4-way image classification set "processed" from GitHub (Shayanthavi/Brain-Tumer-MRI-Classifier); label vocabulary: glioma, meningioma, no tumor, pituitary tumor.

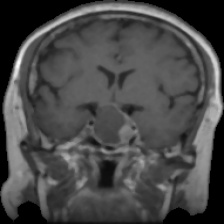
Label: pituitary tumor

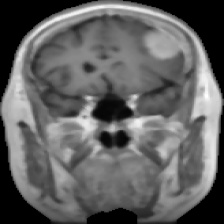
Label: meningioma

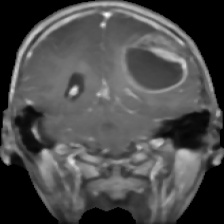
Label: glioma

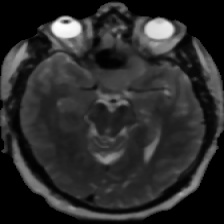
Label: no tumor

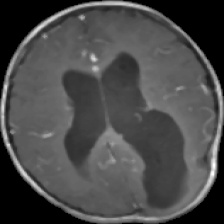
Label: glioma

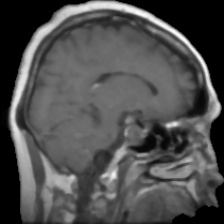
Label: pituitary tumor
